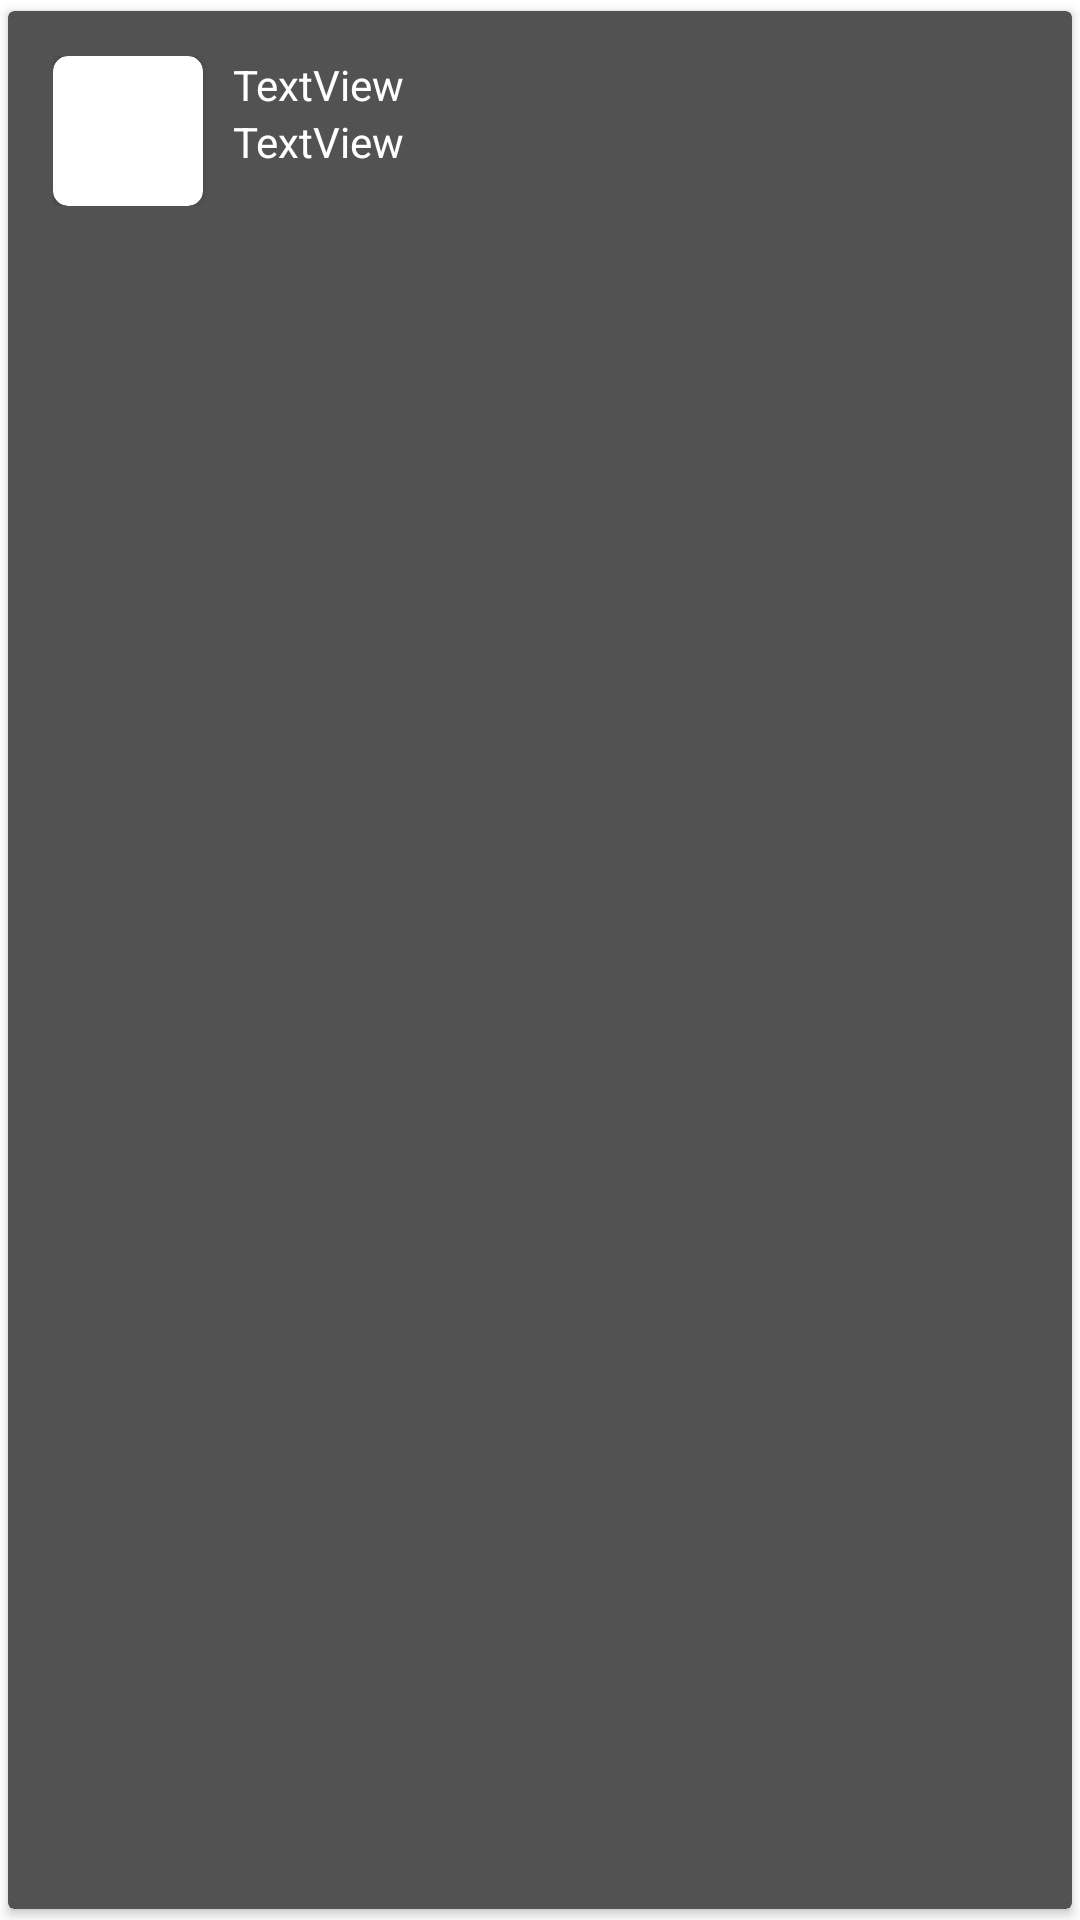

This screen was rendered from an Android layout file. Write that file and the resources it references.
<!-- AndroidManifest.xml: application theme Theme.MoodyApplication -->
<!-- res/layout/music_item_layout.xml -->
<?xml version="1.0" encoding="utf-8"?>
<androidx.cardview.widget.CardView xmlns:android="http://schemas.android.com/apk/res/android"
    xmlns:app="http://schemas.android.com/apk/res-auto"
    xmlns:tools="http://schemas.android.com/tools"
    android:layout_width="match_parent"
    android:layout_height="wrap_content"
    android:layout_marginStart="5dp"
    android:layout_marginEnd="5dp"
    android:background="#525252"
    android:backgroundTint="@color/grey2"
    app:cardUseCompatPadding="true">

    <LinearLayout
        android:id="@+id/item_layout"
        android:layout_width="match_parent"
        android:layout_height="wrap_content"
        android:layout_margin="5dp"
        android:orientation="horizontal"
        android:padding="10dp">

        <androidx.cardview.widget.CardView
            android:layout_width="wrap_content"
            android:layout_height="wrap_content"
            app:cardCornerRadius="5dp">

            <ImageView
                android:id="@+id/music_imageview"
                android:layout_width="50dp"
                android:layout_height="50dp"
                android:layout_gravity="center"
                android:cropToPadding="false"
                android:scaleType="centerCrop"
                tools:srcCompat="@tools:sample/avatars" />
        </androidx.cardview.widget.CardView>

        <LinearLayout
            android:layout_width="wrap_content"
            android:layout_height="match_parent"
            android:orientation="vertical">

            <TextView
                android:id="@+id/name_textView"
                android:layout_width="230dp"
                android:layout_height="wrap_content"
                android:layout_marginStart="10dp"
                android:text="TextView"
                android:textColor="@color/white" />

            <TextView
                android:id="@+id/arts_textView"
                android:layout_width="230dp"
                android:layout_height="wrap_content"
                android:layout_marginStart="10dp"
                android:text="TextView"
                android:textColor="@color/white" />
        </LinearLayout>

        <ImageButton
            android:id="@+id/menu_imagbutton"
            android:layout_width="30dp"
            android:layout_height="30dp"
            android:layout_marginStart="40dp"
            android:layout_marginTop="8dp"
            android:background="@drawable/ic_baseline_more_vert_24" />
    </LinearLayout>

</androidx.cardview.widget.CardView>
<!-- resources referenced by this layout -->
<resources>
  <color name="grey2">#525252</color>
  <color name="white">#FFFFFFFF</color>
  <style name="Theme.MoodyApplication" parent="Theme.MaterialComponents.DayNight.DarkActionBar">
          
          <item name="colorPrimary">@color/grey1</item>
          <item name="colorPrimaryVariant">@color/grey1</item>
          <item name="colorOnPrimary">@color/white</item>
          
          <item name="colorSecondary">@color/red</item>
          <item name="colorSecondaryVariant">@color/teal_700</item>
          <item name="colorOnSecondary">@color/white70</item>
          
          <item name="android:statusBarColor" tools:targetApi="l">?attr/colorPrimaryVariant</item>
          
      </style>
  <color name="grey1">#313131</color>
  <color name="red">#8F291D</color>
  <color name="teal_700">#FF018786</color>
  <color name="white70">#C4FFFFFF</color>
</resources>
